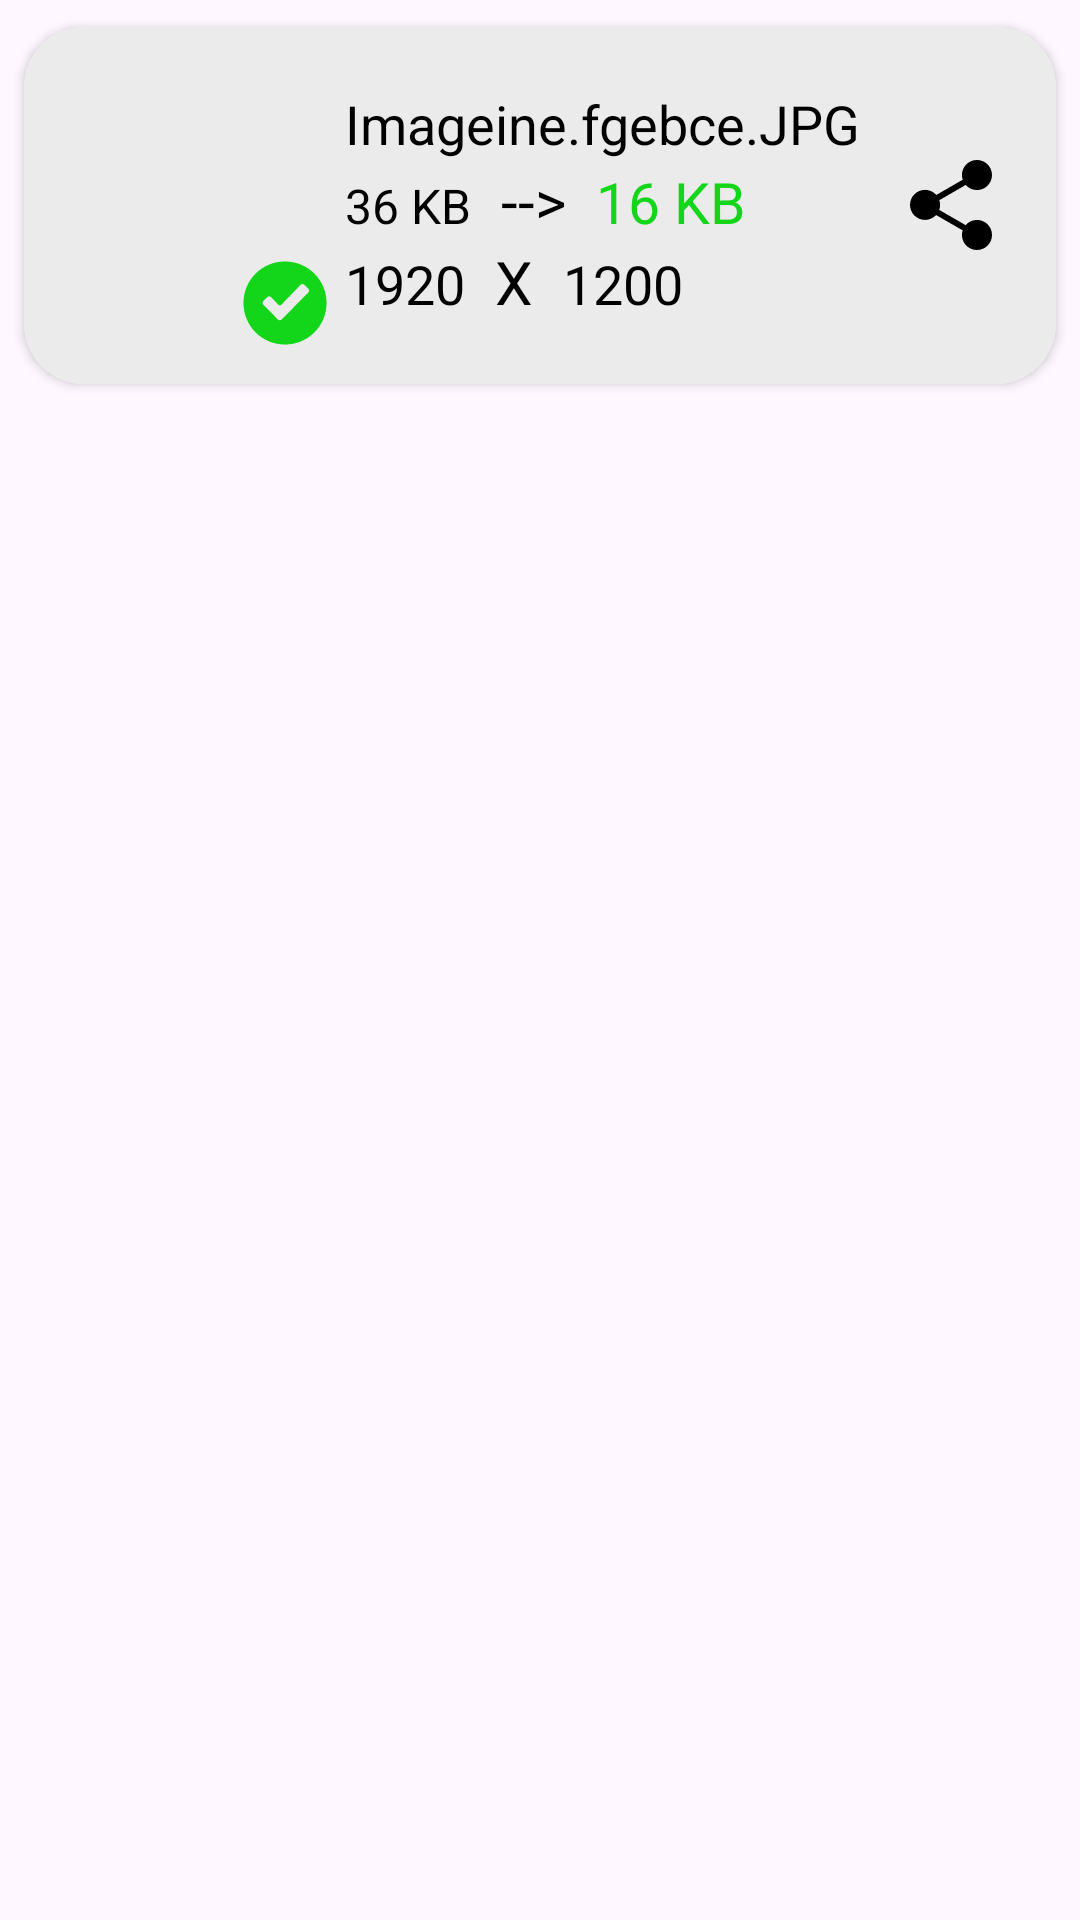

Layout XML and referenced resources for this Android screen:
<!-- AndroidManifest.xml: application theme Theme.Image_compressor -->
<!-- res/layout/status_layout.xml -->
<?xml version="1.0" encoding="utf-8"?>
<RelativeLayout xmlns:android="http://schemas.android.com/apk/res/android"
    android:layout_width="match_parent"
    android:layout_height="wrap_content"
    xmlns:app="http://schemas.android.com/apk/res-auto">

    <androidx.cardview.widget.CardView
        android:layout_width="match_parent"
        android:layout_height="wrap_content"
        app:cardCornerRadius="20dp"

        app:cardUseCompatPadding="true"
        android:background="@drawable/task_layout"
        android:id="@+id/card_view">

        <RelativeLayout
            android:layout_width="match_parent"
            android:layout_height="match_parent"
            android:background="@color/task_component_color"
            android:id="@+id/r_leyout"
         android:paddingLeft="20dp"
            android:paddingTop="20dp"
            android:paddingRight="20dp"
            android:paddingBottom="12dp"


            >
            <RelativeLayout
                android:layout_width="82dp"
                android:layout_height="87dp"
                android:id="@+id/lay11">
            <com.google.android.material.imageview.ShapeableImageView
                android:id="@+id/status_image"
                android:layout_width="70dp"
                android:layout_height="70dp"

                android:scaleType="fitXY"
                app:shapeAppearanceOverlay="@style/rounded_corner"/>
                <ImageView
                    android:layout_width="30dp"
                    android:layout_height="30dp"
                    android:src="@drawable/success_svgrepo_com"
                    android:layout_alignParentBottom="true"
                    android:layout_alignParentEnd="true"/>

            </RelativeLayout>

            <LinearLayout
                android:layout_width="match_parent"
                android:layout_height="87dp"
                android:layout_toRightOf="@+id/lay11"
                android:layout_toLeftOf="@+id/shareIcon"
                android:layout_marginLeft="5dp"
                android:orientation="vertical" >

                <LinearLayout
                    android:layout_width="match_parent"
                    android:layout_height="wrap_content"
                    android:orientation="horizontal"
                    >
                    <TextView
                        android:id="@+id/status_img_name"
                        android:layout_width="match_parent"
                        android:layout_height="wrap_content"
                        android:text="Imageine.fgebce.JPG"
                        android:textColor="@color/textcolor"
                        android:textSize="18sp"/>

                </LinearLayout>

                <LinearLayout
                    android:layout_width="match_parent"
                    android:layout_height="wrap_content"
                    android:orientation="horizontal"
                    >
                    <TextView
                        android:id="@+id/status_img_originalSize"
                        android:layout_width="wrap_content"
                        android:layout_height="wrap_content"
                        android:text="36 KB"
                        android:textColor="@color/textcolor"
                        android:textSize="16sp"/>

                    <TextView

                        android:layout_width="wrap_content"
                        android:layout_height="wrap_content"
                        android:text="-->"
                        android:layout_marginLeft="10dp"
                        android:textColor="@color/textcolor"
                        android:textSize="20sp"/>
                    <TextView
                        android:id="@+id/status_img_customSize"
                        android:layout_width="wrap_content"
                        android:layout_height="wrap_content"
                        android:text="16 KB"
                        android:layout_marginLeft="10dp"
                        android:textColor="#13D61B"
                        android:textSize="19sp"/>


                </LinearLayout>

                <LinearLayout
                    android:layout_width="match_parent"
                    android:layout_height="wrap_content"
                    android:orientation="horizontal"
                    >
                    <TextView
                        android:id="@+id/status_img_width"
                        android:layout_width="wrap_content"
                        android:layout_height="wrap_content"
                        android:text="1920"
                        android:textColor="@color/textcolor"
                        android:textSize="18sp"/>

                    <TextView

                        android:layout_width="wrap_content"
                        android:layout_height="wrap_content"
                        android:text="X"
                        android:layout_marginLeft="10dp"
                        android:textColor="@color/textcolor"
                        android:textSize="20sp"/>
                    <TextView
                        android:id="@+id/status_img_height"
                        android:layout_width="wrap_content"
                        android:layout_height="wrap_content"
                        android:text="1200"
                        android:layout_marginLeft="10dp"
                        android:textColor="@color/textcolor"
                        android:textSize="18sp"/>


                </LinearLayout>








            </LinearLayout>







            <ImageView
                android:id="@+id/shareIcon"
                android:layout_width="30dp"
                android:layout_height="30dp"
                android:layout_alignParentEnd="true"
                android:layout_centerVertical="true"
                android:src="@drawable/share" />



        </RelativeLayout>






    </androidx.cardview.widget.CardView>


</RelativeLayout>
<!-- resources referenced by this layout -->
<resources>
  <color name="task_component_color">#ECEBEB</color>
  <color name="textcolor">#000000</color>
  <!-- drawable share (drawable) -->
  <vector xmlns:android="http://schemas.android.com/apk/res/android"
      android:width="30dp"
      android:height="30dp"
      android:viewportWidth="1920"
      android:viewportHeight="1920">
    <path
        android:pathData="M1513.8,1278.3c-96.8,0 -182.6,43.8 -241.4,111.5l-564.2,-325.7c11.8,-33.5 19.5,-69 19.5,-106.7 0,-34.9 -7.1,-68 -17.3,-99.6l563.8,-325.5c58.8,66.5 143.7,109.3 239.6,109.3 177.2,0 320.9,-143.6 320.9,-320.9 0,-177.2 -143.6,-320.9 -320.9,-320.9 -177.2,0 -320.9,143.6 -320.9,320.9 0,35.2 7.1,68.4 17.5,100l-563.7,325.5C588,679.6 502.9,636.6 406.9,636.6 229.6,636.6 86,780.2 86,957.4c0,177.2 143.6,320.9 320.9,320.9 93.4,0 176.6,-40.4 235.3,-104.2l567.5,327.7c-9.9,30.8 -16.7,63.1 -16.7,97.4 0,177.2 143.6,320.9 320.9,320.9 177.2,0 320.9,-143.6 320.9,-320.9 0,-177.2 -143.6,-320.9 -320.9,-320.9"
        android:fillColor="@color/textcolor"
        android:fillType="evenOdd"/>
  </vector>
  <!-- drawable success_svgrepo_com (drawable) -->
  <vector xmlns:android="http://schemas.android.com/apk/res/android"
      android:width="800dp"
      android:height="800dp"
      android:viewportWidth="52"
      android:viewportHeight="52">
    <path
        android:pathData="M26,2C12.7,2 2,12.7 2,26s10.7,24 24,24s24,-10.7 24,-24S39.3,2 26,2zM39.4,20L24.1,35.5c-0.6,0.6 -1.6,0.6 -2.2,0L13.5,27c-0.6,-0.6 -0.6,-1.6 0,-2.2l2.2,-2.2c0.6,-0.6 1.6,-0.6 2.2,0l4.4,4.5c0.4,0.4 1.1,0.4 1.5,0L35,15.5c0.6,-0.6 1.6,-0.6 2.2,0l2.2,2.2C40.1,18.3 40.1,19.3 39.4,20z"
        android:fillColor="#13D61B"/>
  </vector>
  <style name="rounded_corner">
          <item name="cornerSize">20%</item>
      </style>
  <style name="Theme.Image_compressor" parent="Base.Theme.Image_compressor" />
  <style name="Base.Theme.Image_compressor" parent="Theme.Material3.DayNight.NoActionBar">
          
          
      </style>
</resources>
